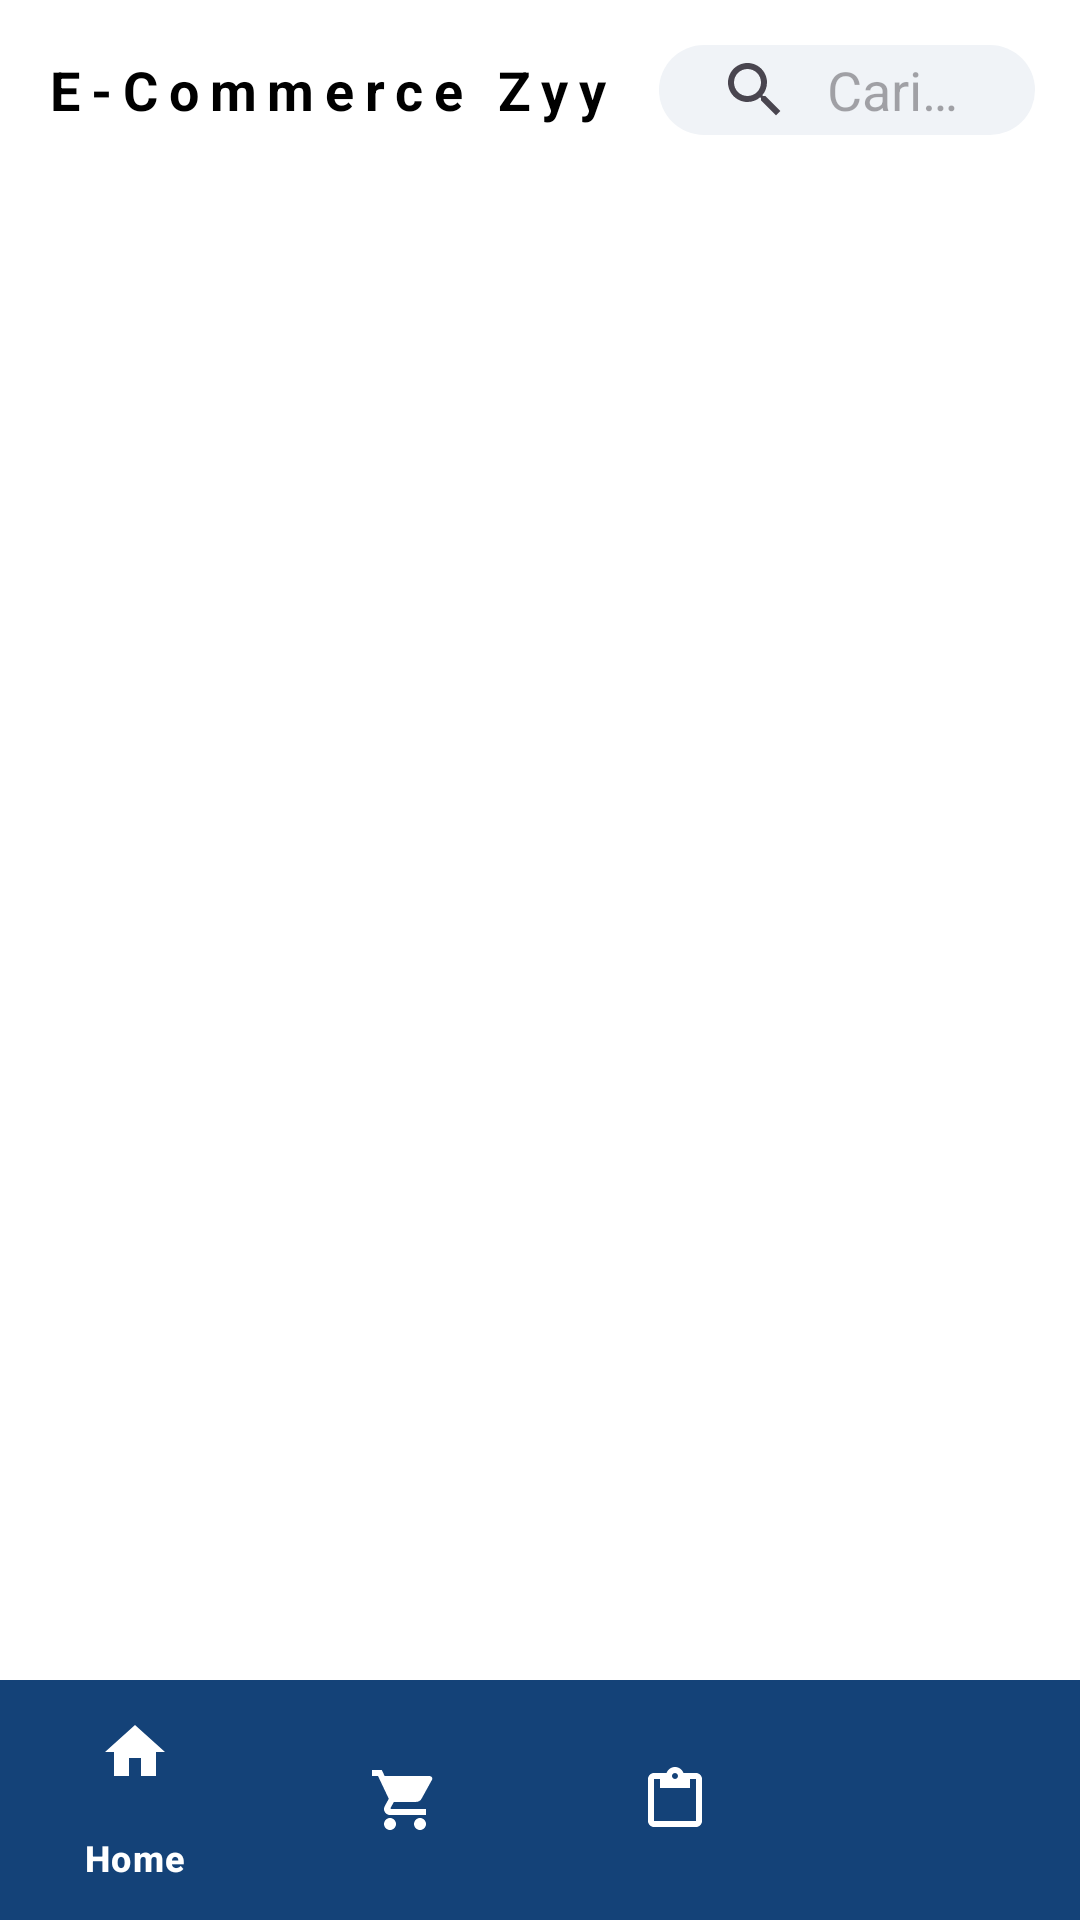

Layout XML and referenced resources for this Android screen:
<!-- AndroidManifest.xml: application theme Theme.Ecommerce_Katalog -->
<!-- res/layout/activity_main.xml -->
<?xml version="1.0" encoding="utf-8"?>
<androidx.constraintlayout.widget.ConstraintLayout xmlns:android="http://schemas.android.com/apk/res/android"
    xmlns:app="http://schemas.android.com/apk/res-auto"
    xmlns:tools="http://schemas.android.com/tools"
    android:id="@+id/main"
    android:layout_width="match_parent"
    android:layout_height="match_parent"
    android:background="@color/white"
    tools:context=".MainActivity">

    
    <LinearLayout
        android:id="@+id/header"
        android:layout_width="0dp"
        android:layout_height="60dp"
        android:orientation="horizontal"
        android:gravity="center_vertical"
        android:padding="15dp"
        app:layout_constraintTop_toTopOf="parent"
        app:layout_constraintStart_toStartOf="parent"
        app:layout_constraintEnd_toEndOf="parent">

        <TextView
            style="@style/TitleHome"
            android:layout_width="wrap_content"
            android:layout_height="wrap_content"
            android:text="E-Commerce Zyy"
            android:textStyle="bold"
            android:textSize="18sp"
            android:textColor="@android:color/black"/>

        <androidx.appcompat.widget.SearchView
            android:id="@+id/searchView"
            android:layout_width="0dp"
            android:layout_height="wrap_content"
            android:layout_weight="1"
            android:layout_marginStart="16dp"
            android:background="@drawable/search_view_bg"
            app:queryHint="Cari Produk..."
            app:iconifiedByDefault="false"
            app:queryBackground="@android:color/transparent"
            app:searchIcon="@drawable/ic_search"/>

    </LinearLayout>

   <FrameLayout
        android:id="@+id/fragment_container"
        android:layout_width="0dp"
        android:layout_height="0dp"
        app:layout_constraintTop_toBottomOf="@id/header"
        app:layout_constraintBottom_toTopOf="@+id/bottomNav"
        app:layout_constraintStart_toStartOf="parent"
        app:layout_constraintEnd_toEndOf="parent" />

    
    <com.google.android.material.bottomnavigation.BottomNavigationView
        android:id="@+id/bottomNav"
        android:layout_width="0dp"
        android:layout_height="wrap_content"
        android:layout_gravity="bottom"
        android:background="#144278"
        app:itemIconTint="@android:color/white"
        app:itemTextColor="@android:color/white"
        app:layout_constraintBottom_toBottomOf="parent"
        app:layout_constraintStart_toStartOf="parent"
        app:layout_constraintEnd_toEndOf="parent"
        app:menu="@menu/bottom_nav_menu" />

</androidx.constraintlayout.widget.ConstraintLayout>
<!-- resources referenced by this layout -->
<resources>
  <color name="white">#FFFFFFFF</color>
  <!-- drawable ic_search (drawable) -->
  <vector xmlns:android="http://schemas.android.com/apk/res/android"
      android:width="24dp"
      android:height="24dp"
      android:viewportWidth="24.0"
      android:viewportHeight="24.0"
      android:tint="?attr/colorControlNormal">
    <path
        android:fillColor="@android:color/white"
        android:pathData="M15.5,14h-0.79l-0.28,-0.27C15.41,12.59 16,11.11 16,9.5 16,5.91 13.09,3 9.5,3S3,5.91 3,9.5 5.91,16 9.5,16c1.61,0 3.09,-0.59 4.23,-1.57l0.27,0.28v0.79l5,5 1.49,-1.49L15.5,14zM9.5,14C7.01,14 5,11.99 5,9.5S7.01,5 9.5,5 14,7.01 14,9.5 11.99,14 9.5,14z"/>
  </vector>
  <!-- drawable search_view_bg (drawable) -->
  <?xml version="1.0" encoding="utf-8"?>
  
  <shape xmlns:android="http://schemas.android.com/apk/res/android"
      android:shape="rectangle">
      <solid android:color="#F0F3F7" />
      <corners android:radius="24dp" />
  </shape>
  <style name="TitleHome" parent="Widget.MaterialComponents.TextView">
          <item name="android:textColor">@color/white</item>
          <item name="android:textSize">36sp</item>
          <item name="android:textStyle">bold</item>
          <item name="android:gravity">start</item>
          <item name="android:letterSpacing">0.2</item>
          <item name="android:fontFamily">sans-serif</item>
      </style>
  <style name="Theme.Ecommerce_Katalog" parent="Base.Theme.Ecommerce_Katalog" />
  <style name="Base.Theme.Ecommerce_Katalog" parent="Theme.Material3.DayNight.NoActionBar">
          
          <item name="colorPrimary">@color/purple</item>
          <item name="colorOnPrimary">@color/white</item>
          <item name="colorSecondary">@color/my_light_on_secondary</item>
      </style>
  <color name="purple">#0048B3</color>
  <color name="my_light_on_secondary">#FFFFFFFF</color>
</resources>
